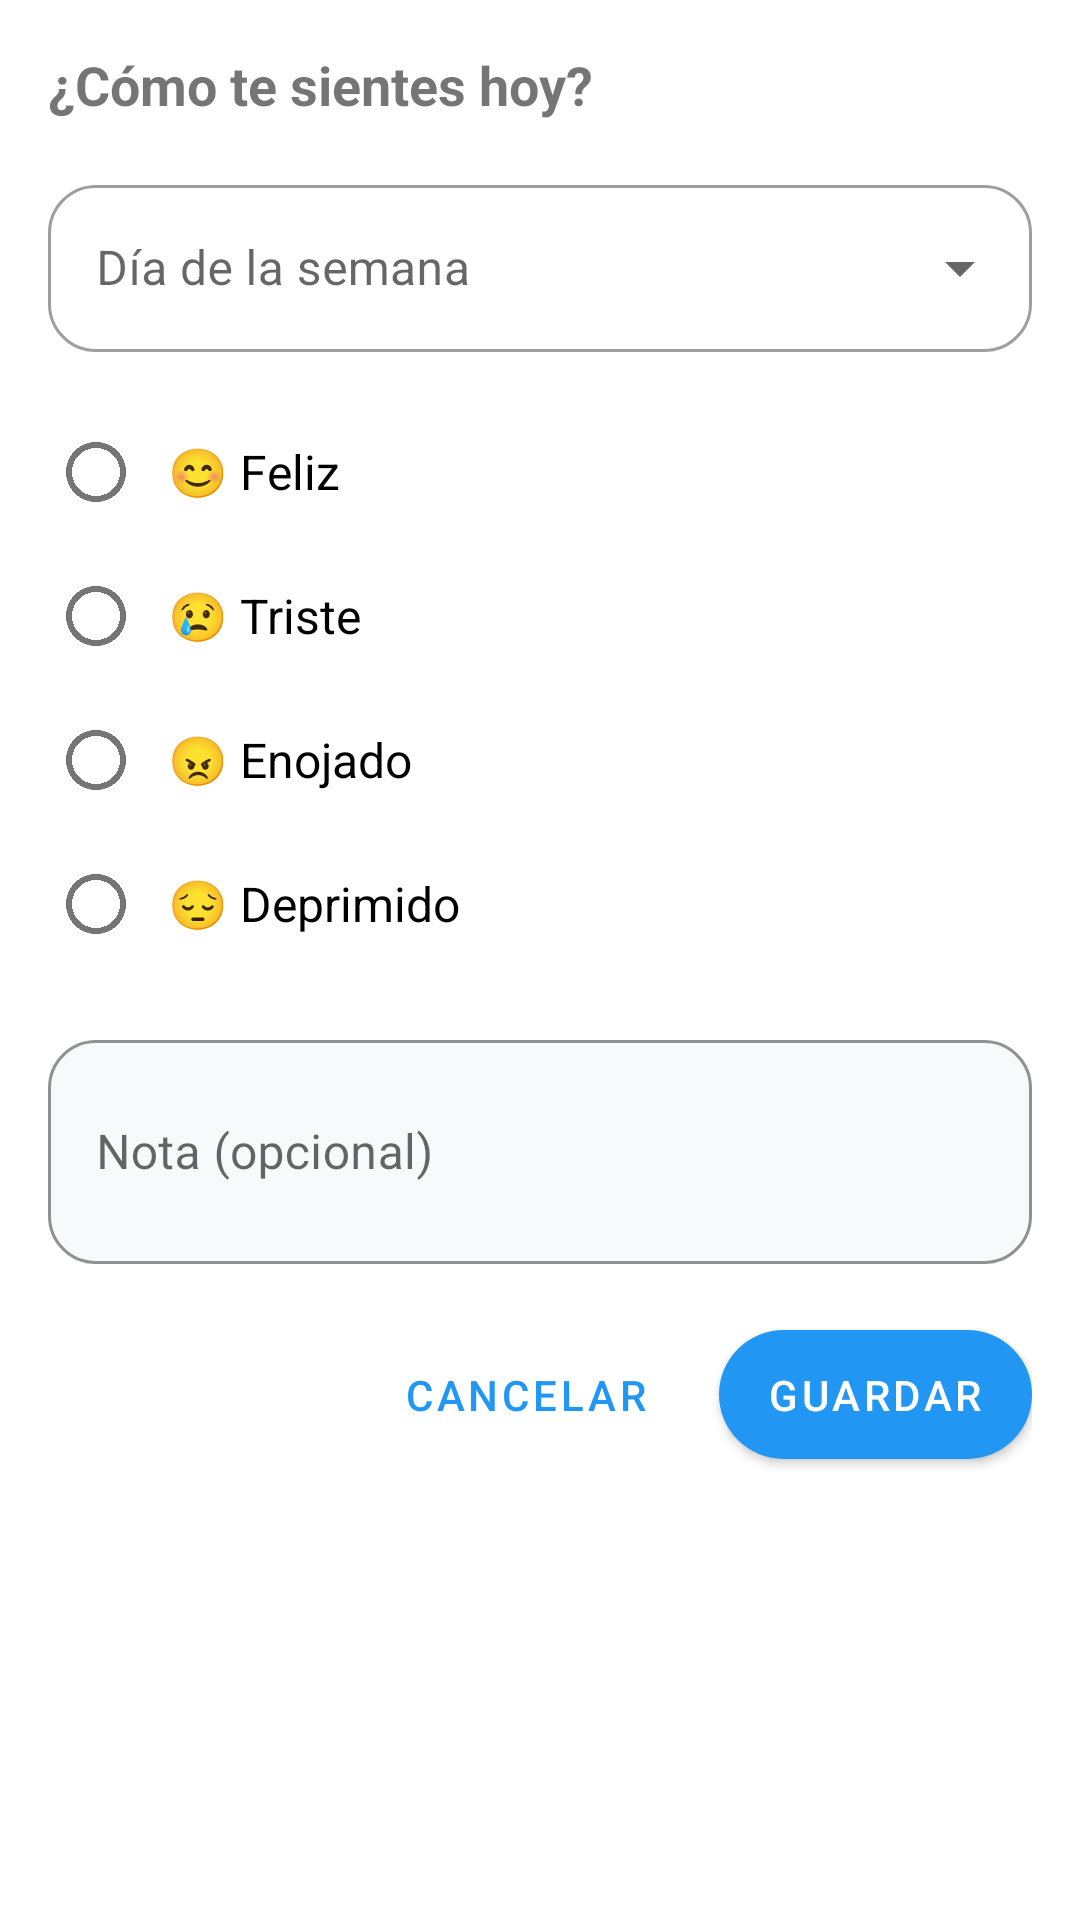

This screen was rendered from an Android layout file. Write that file and the resources it references.
<!-- AndroidManifest.xml: application theme Theme.ProyectoDepSpot -->
<!-- res/layout/dialog_add_emotion.xml -->
<?xml version="1.0" encoding="utf-8"?>
<LinearLayout xmlns:android="http://schemas.android.com/apk/res/android"
    xmlns:app="http://schemas.android.com/apk/res-auto"
    android:layout_width="match_parent"
    android:layout_height="wrap_content"
    android:orientation="vertical"
    android:padding="16dp">

    <TextView
        android:layout_width="match_parent"
        android:layout_height="wrap_content"
        android:text="¿Cómo te sientes hoy?"
        android:textSize="18sp"
        android:textStyle="bold"
        android:layout_marginBottom="16dp"/>

    <com.google.android.material.textfield.TextInputLayout
        android:layout_width="match_parent"
        android:layout_height="wrap_content"
        android:layout_marginBottom="16dp"
        android:hint="Día de la semana"
        style="@style/Widget.MaterialComponents.TextInputLayout.OutlinedBox.ExposedDropdownMenu">

        <AutoCompleteTextView
            android:id="@+id/daySpinner"
            android:layout_width="match_parent"
            android:layout_height="wrap_content"
            android:inputType="none"/>

    </com.google.android.material.textfield.TextInputLayout>

    <RadioGroup
        android:id="@+id/emotionGroup"
        android:layout_width="match_parent"
        android:layout_height="wrap_content"
        android:orientation="vertical">

        <RadioButton
            android:id="@+id/radioHappy"
            android:layout_width="match_parent"
            android:layout_height="wrap_content"
            android:text="😊 Feliz"
            android:textSize="16sp"
            android:padding="8dp"/>

        <RadioButton
            android:id="@+id/radioSad"
            android:layout_width="match_parent"
            android:layout_height="wrap_content"
            android:text="😢 Triste"
            android:textSize="16sp"
            android:padding="8dp"/>

        <RadioButton
            android:id="@+id/radioAngry"
            android:layout_width="match_parent"
            android:layout_height="wrap_content"
            android:text="😠 Enojado"
            android:textSize="16sp"
            android:padding="8dp"/>

        <RadioButton
            android:id="@+id/radioDepressed"
            android:layout_width="match_parent"
            android:layout_height="wrap_content"
            android:text="😔 Deprimido"
            android:textSize="16sp"
            android:padding="8dp"/>

    </RadioGroup>

    <com.google.android.material.textfield.TextInputLayout
        android:layout_width="match_parent"
        android:layout_height="wrap_content"
        android:layout_marginTop="16dp"
        android:hint="Nota (opcional)">

        <com.google.android.material.textfield.TextInputEditText
            android:id="@+id/noteInput"
            android:layout_width="match_parent"
            android:layout_height="wrap_content"
            android:inputType="textMultiLine"
            android:minLines="2"/>

    </com.google.android.material.textfield.TextInputLayout>

    <LinearLayout
        android:layout_width="match_parent"
        android:layout_height="wrap_content"
        android:orientation="horizontal"
        android:gravity="end"
        android:layout_marginTop="16dp">

        <com.google.android.material.button.MaterialButton
            android:id="@+id/btnCancel"
            android:layout_width="wrap_content"
            android:layout_height="wrap_content"
            android:text="Cancelar"
            style="@style/Widget.MaterialComponents.Button.TextButton"/>

        <com.google.android.material.button.MaterialButton
            android:id="@+id/btnSave"
            android:layout_width="wrap_content"
            android:layout_height="wrap_content"
            android:text="Guardar"
            android:layout_marginStart="8dp"/>

    </LinearLayout>

</LinearLayout>
<!-- resources referenced by this layout -->
<resources>
  <style name="Theme.ProyectoDepSpot" parent="Theme.MaterialComponents.Light.NoActionBar">
          <item name="colorPrimary">@color/primary</item>
          <item name="colorPrimaryDark">@color/primary_dark</item>
          <item name="colorAccent">@color/accent</item>
          
          
          <item name="textInputStyle">@style/Widget.DepSpot.TextInputLayout</item>
          
          
          <item name="materialButtonStyle">@style/Widget.DepSpot.Button</item>
          
          
          <item name="android:windowBackground">@color/background</item>
      </style>
  <color name="primary">@color/colorPrimary</color>
  <color name="primary_dark">@color/colorPrimaryDark</color>
  <color name="accent">@color/colorAccent</color>
  <style name="Widget.DepSpot.TextInputLayout" parent="Widget.MaterialComponents.TextInputLayout.OutlinedBox">
          <item name="boxBackgroundColor">@color/input_background</item>
          <item name="boxCornerRadiusTopStart">16dp</item>
          <item name="boxCornerRadiusTopEnd">16dp</item>
          <item name="boxCornerRadiusBottomStart">16dp</item>
          <item name="boxCornerRadiusBottomEnd">16dp</item>
          <item name="boxStrokeColor">@color/primary</item>
          <item name="hintTextColor">@color/hint_text</item>
      </style>
  <style name="Widget.DepSpot.Button" parent="Widget.MaterialComponents.Button">
          <item name="android:textColor">@color/white</item>
          <item name="cornerRadius">24dp</item>
          <item name="android:paddingStart">16dp</item>
          <item name="android:paddingEnd">16dp</item>
          <item name="android:paddingTop">12dp</item>
          <item name="android:paddingBottom">12dp</item>
      </style>
  <color name="background">#FFFFFF</color>
  <color name="colorPrimary">#2196F3</color>
  <color name="colorPrimaryDark">#1976D2</color>
  <color name="colorAccent">#03A9F4</color>
  <color name="input_background">#F8F9FA</color>
  <color name="hint_text">#95A5A6</color>
  <color name="white">#FFFFFF</color>
</resources>
